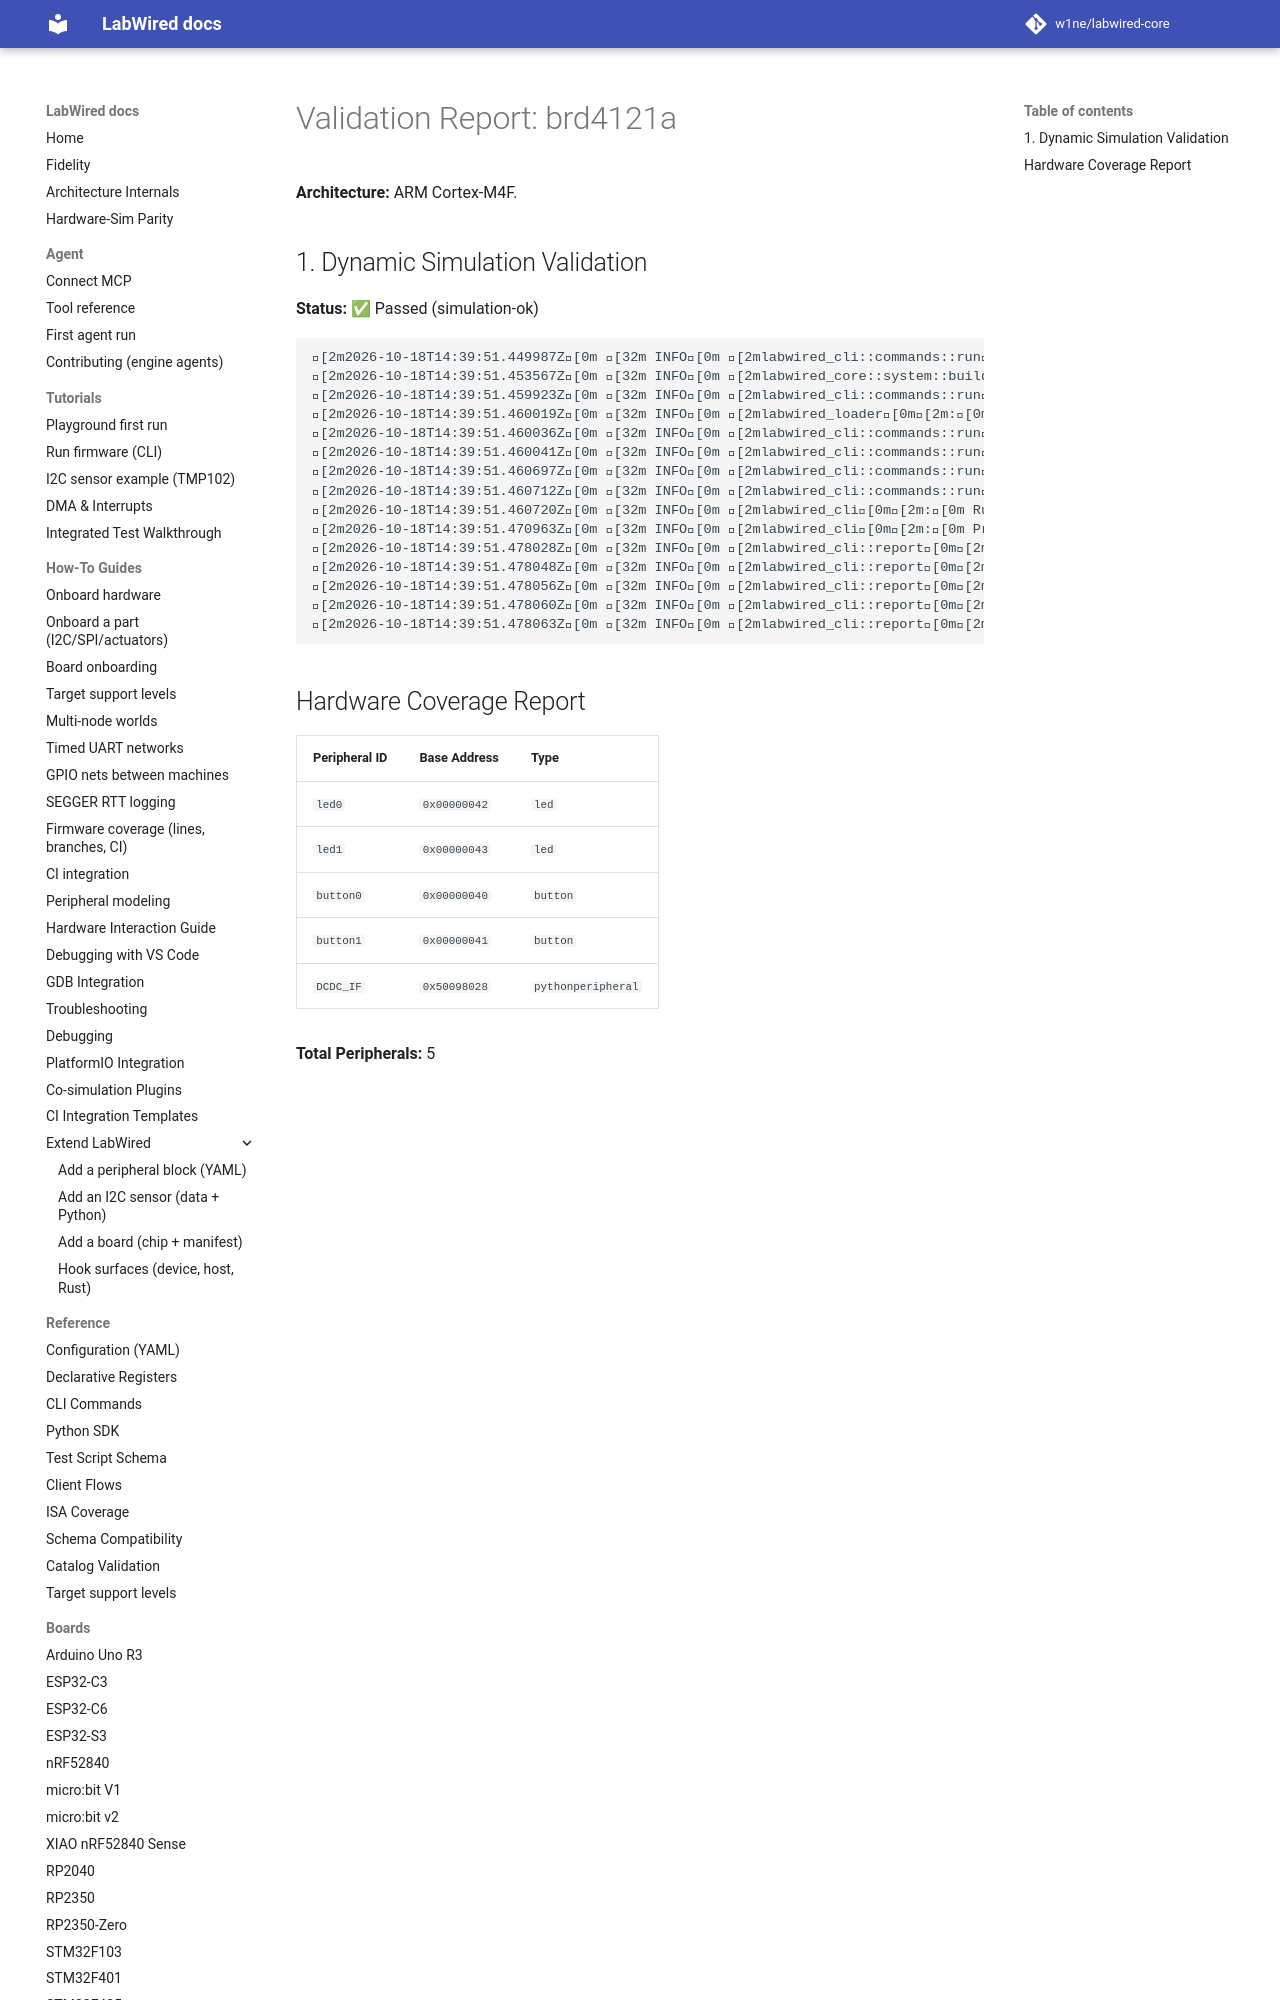

repository: MbedLabs/labwired-core · page: boards/brd4121a/index.html · generator: mkdocs

# Validation Report: brd4121a

**Architecture:** ARM Cortex-M4F.

## 1. Dynamic Simulation Validation
**Status:** ✅ Passed (simulation-ok)

```text
[2m2026-10-18T14:39:51.449987Z[0m [32m INFO[0m [2mlabwired_cli::commands::run[0m[2m:[0m Starting LabWired Simulator
[2m2026-10-18T14:39:51.453567Z[0m [32m INFO[0m [2mlabwired_core::system::builder[0m[2m:[0m Loading chip descriptor: ../../chips/onboarding/brd4121a.yaml
[2m2026-10-18T14:39:51.459923Z[0m [32m INFO[0m [2mlabwired_cli::commands::run[0m[2m:[0m Loading firmware: "/home/andrii/Projects/labwired-renode/core/tests/fixtures/uart-ok-thumbv7m.elf"
[2m2026-10-18T14:39:51.460019Z[0m [32m INFO[0m [2mlabwired_loader[0m[2m:[0m ELF Entry Point: 0x401
[2m2026-10-18T14:39:51.460036Z[0m [32m INFO[0m [2mlabwired_cli::commands::run[0m[2m:[0m Firmware Loaded Successfully!
[2m2026-10-18T14:39:51.460041Z[0m [32m INFO[0m [2mlabwired_cli::commands::run[0m[2m:[0m Entry Point: 0x401
[2m2026-10-18T14:39:51.460697Z[0m [32m INFO[0m [2mlabwired_cli::comman
